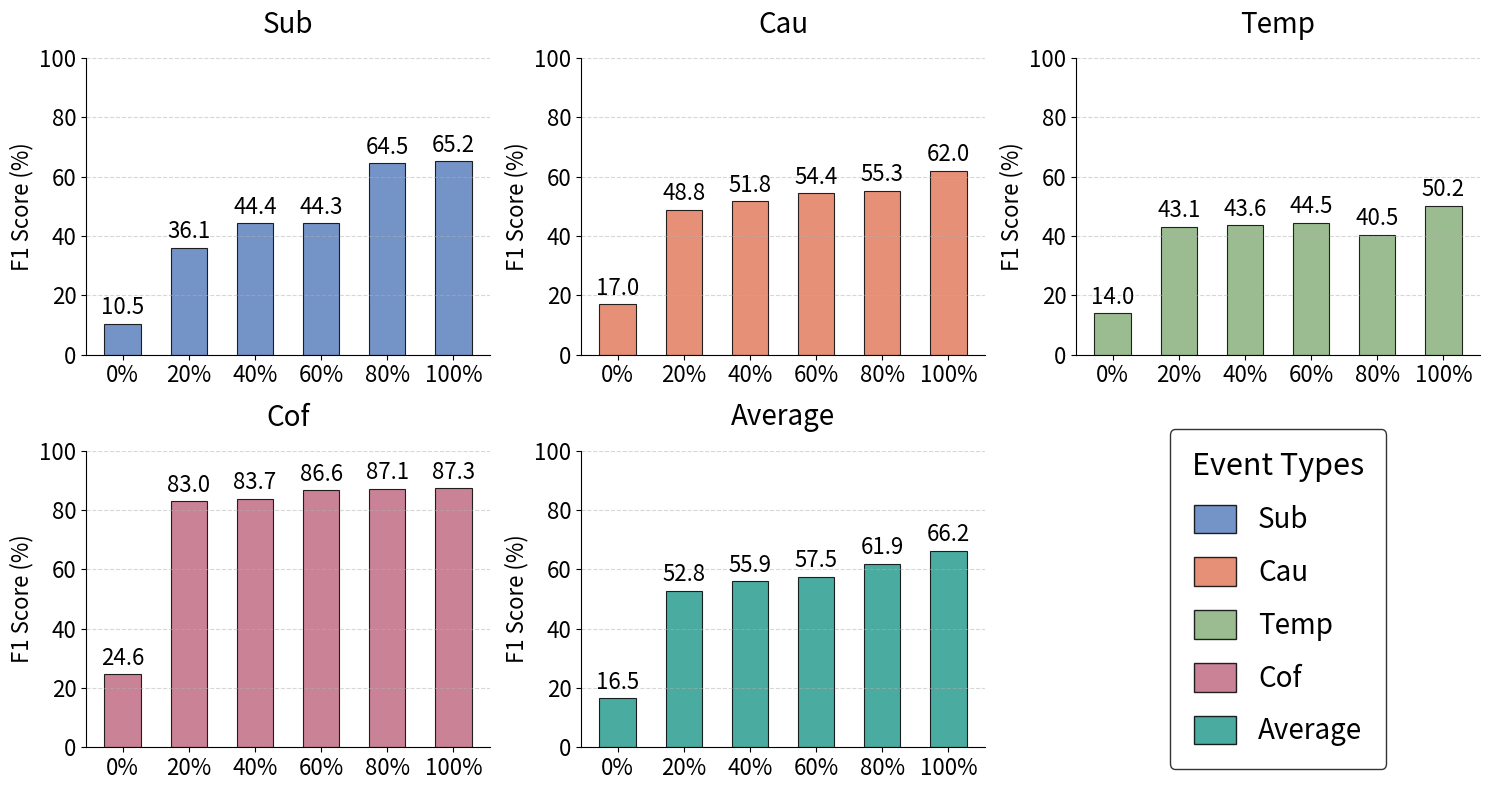

Python code for this plot:
import matplotlib.pyplot as plt
import numpy as np

# 1. 数据准备
x_labels = ['0%', '20%', '40%', '60%', '80%', '100%']
f1_sub = [10.5, 36.1, 44.4, 44.3, 64.5, 65.2]
f1_cau = [17.0, 48.8, 51.8, 54.4, 55.3, 62.0]
f1_temp = [14.0, 43.1, 43.6, 44.5, 40.5, 50.2]
f1_cof = [24.6, 83.0, 83.7, 86.6, 87.1, 87.3]
f1_avg = [16.5, 52.8, 55.9, 57.5, 61.9, 66.2]

data_list = [f1_sub, f1_cau, f1_temp, f1_cof, f1_avg]
titles = ['Sub', 'Cau', 'Temp', 'Cof', 'Average']
colors = ['#5C80BC', '#E27D60', '#8AB17D', '#C06C84', '#2A9D8F']

# 2. 创建 2行3列 画布，加宽 figsize 以适应横向排版
fig, axes = plt.subplots(2, 3, figsize=(15, 8))
axes = axes.flatten()

# 3. 绘制前 5 个子图
for i in range(5):
    ax = axes[i]
    bars = ax.bar(x_labels, data_list[i], color=colors[i], width=0.55,
                  edgecolor='black', linewidth=0.8, alpha=0.85)

    ax.set_title(titles[i], fontsize=20, pad=18)
    ax.set_ylabel('F1 Score (%)', fontsize=16)
    ax.set_ylim(0, 100)
    ax.tick_params(axis='x', labelsize=16)  # 将原来的 14 改大到 16，或者更大如 18
    ax.tick_params(axis='y', labelsize=16)
    # 样式美化
    ax.grid(axis='y', linestyle='--', alpha=0.5)
    ax.spines['top'].set_visible(False)
    ax.spines['right'].set_visible(False)

    # 在柱子上添加数值标签
    for bar in bars:
        yval = bar.get_height()
        ax.text(bar.get_x() + bar.get_width() / 2, yval + 1.5,
                f'{yval}', ha='center', va='bottom', fontsize=16)

# 4. 设置第 6 个位置（右下角）作为图注区域
ax_legend = axes[5]
ax_legend.axis('off')

# 自定义图例句柄
handles = [plt.Rectangle((0, 0), 1, 1, color=colors[i], ec="black", alpha=0.85) for i in range(5)]
# 【关键修改】：更大字体，更紧凑间距
ax_legend.legend(handles, titles, loc='center',
                 fontsize=20,              # [调大] 类别字体调大到 22
                 title_fontsize=22,        # [调大] 标题 "Event Types" 调大到 24
                 frameon=True, edgecolor='black', facecolor='white',
                 title="Event Types",
                 labelspacing=0.8,         # [紧凑] 调小行间距 (默认通常是 1.2 左右)
                 handlelength=1.5,         # [加大色块] 色块的宽度
                 handleheight=1.2,         # [加大色块] 色块的高度，配合大字体更好看
                 borderpad=0.8)            # [紧凑] 图例边框内壁与文字/色块的留白距离

# 5. 调整布局并保存
plt.tight_layout()
plt.savefig('study_fewshot.png', dpi=300, bbox_inches='tight')
plt.show()
